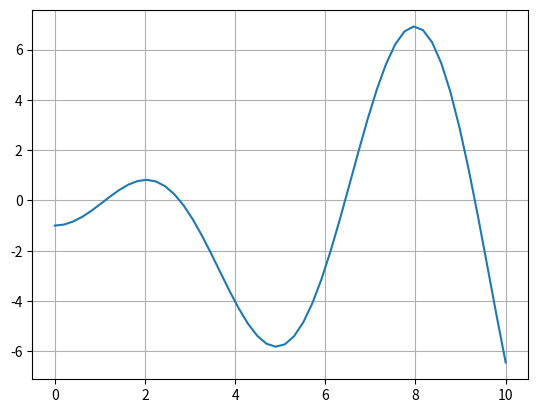

Recreate this plot in Python.
import numpy as np
from numpy import linalg
from scipy.optimize import fsolve
from scipy.integrate import quad
import matplotlib.pyplot as plt

list1 = [1, 2, 3, 4]
list2 = [5, 6, 7, 8]
print(list1 * 2)

a = np.array(list1)
print(2 * a)

b = np.array(list2)
print(a * b) #element calculation

print("=============")
print("inverse matrix")

A = np.array([[-2, 5], [7, 0.5]])
b = np.array([43, -9])

Ainv = np.linalg.inv(A)

x1 = Ainv.dot(b) # solution1

x2 = np.linalg.solve(A, b) # solution2

print("=========")
print("equation's root")
print(x1, x2)

coef = np.array([1.,3.,2]) # x**2 + 3x + 2 = 0
x = np.roots(coef)

print("==============")
print("newton's method")

def f(x):
    return x*np.sin(x) - 1

x = np.linspace(0, 10)
plt.plot(x, f(x))
plt.grid()

root1 = fsolve(f, 1)
root2 = fsolve(f, 2.5)
print("roots = {}, {}".format(root1, root2))

plt.show()

print("==============")
print("integration")

f = lambda t: t * np.cos(t)
a = 0
b = np.pi/2
y, ey = quad(f, a, b)

print(y)
print(ey) # 오차값
